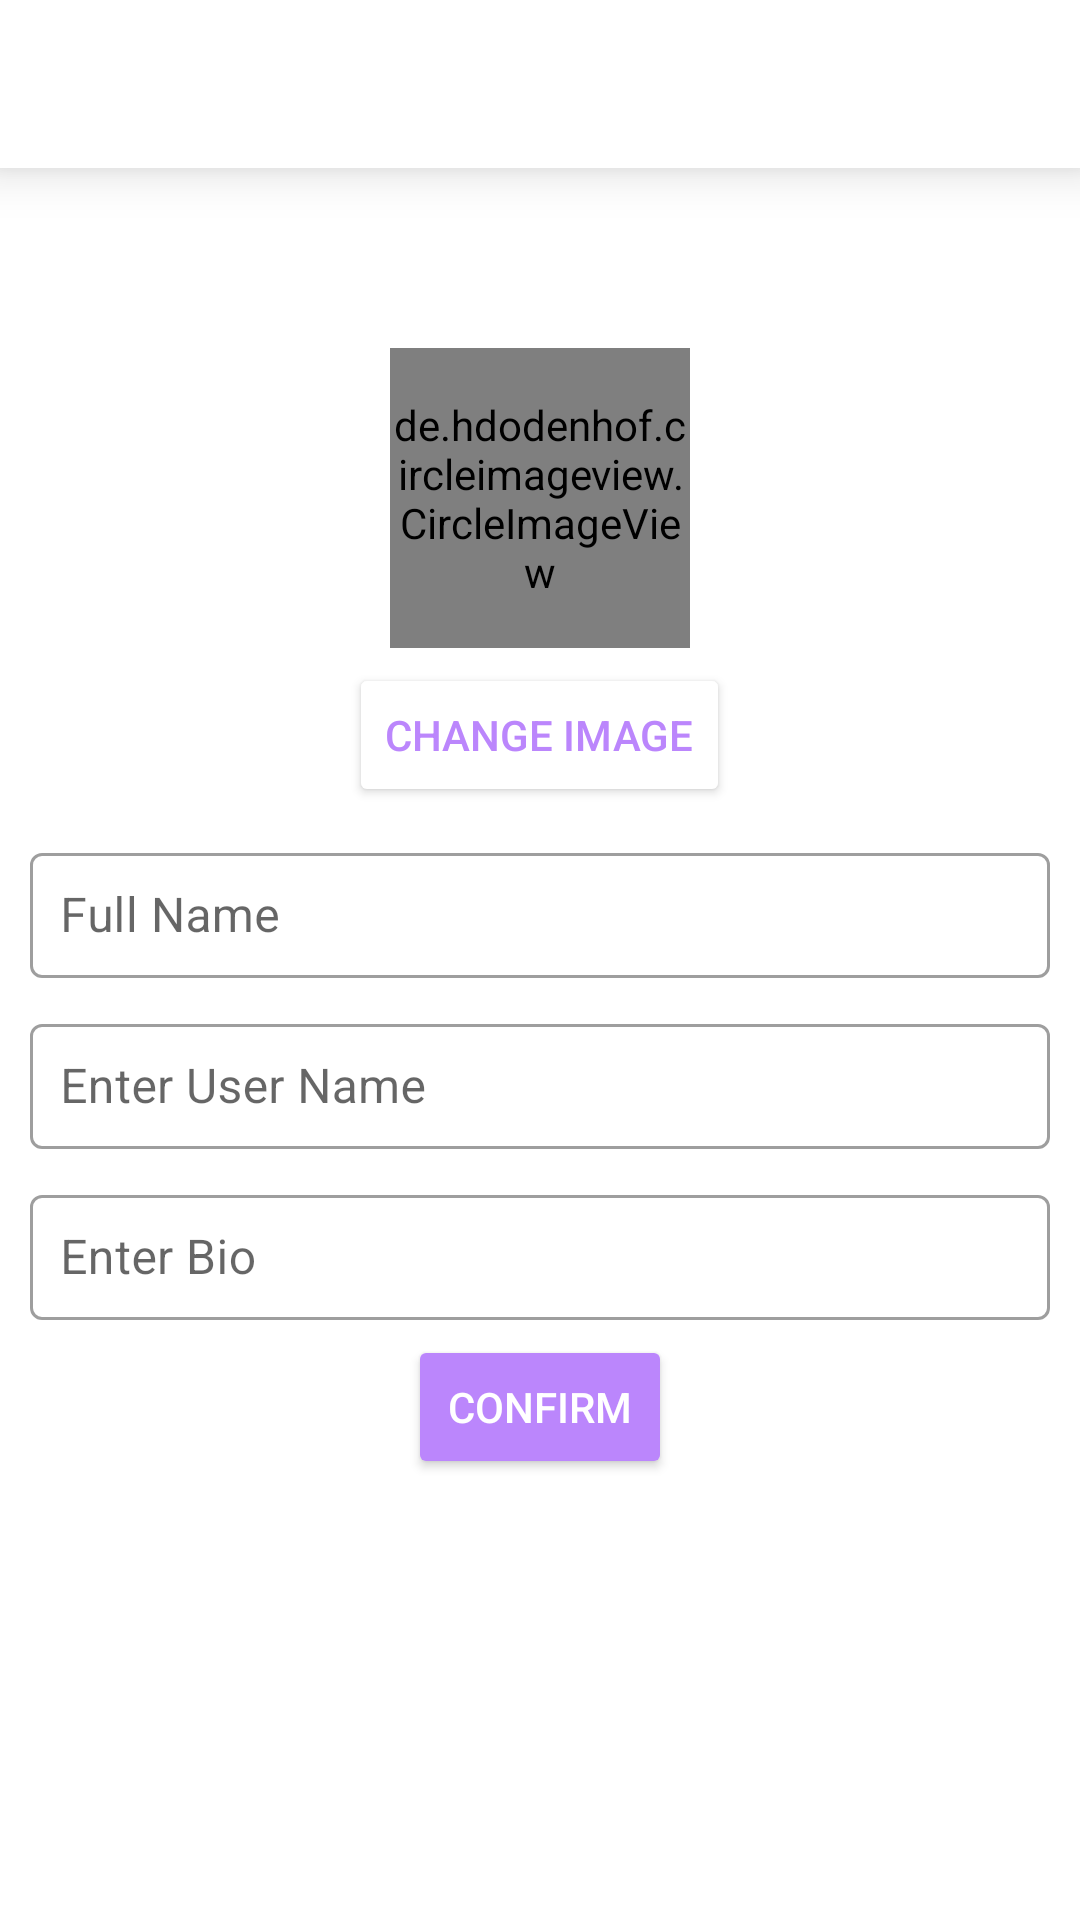

The Android layout XML behind this screen, and the referenced resources:
<!-- AndroidManifest.xml: application theme Theme.ImatagramCloneApp -->
<!-- res/layout/fragment_edit_profile.xml -->
<?xml version="1.0" encoding="utf-8"?>
<RelativeLayout xmlns:android="http://schemas.android.com/apk/res/android"
    xmlns:tools="http://schemas.android.com/tools"
    android:layout_width="match_parent"
    android:layout_height="match_parent"
    tools:context="com.gameonanil.instagramcloneapp.ui.main.EditProfileFragment">

    <androidx.appcompat.widget.Toolbar
        android:id="@+id/toolbar_edit_profile"
        android:layout_width="match_parent"
        android:layout_height="?attr/actionBarSize"
        android:layout_alignParentTop="true"
        android:background="@color/white"
        android:elevation="10dp"
        android:minHeight="?attr/actionBarSize"
        android:theme="?attr/actionBarTheme"

        >

    </androidx.appcompat.widget.Toolbar>


    <LinearLayout
        android:layout_width="match_parent"
        android:layout_height="wrap_content"
        android:layout_below="@id/toolbar_edit_profile"
        android:layout_margin="10dp"
        android:gravity="center"
        android:orientation="vertical">

        <de.hdodenhof.circleimageview.CircleImageView
            android:id="@+id/civEditProfile"
            android:layout_width="100dp"
            android:layout_height="100dp"
            android:layout_marginTop="50dp"
            android:src="@drawable/user" />

        <Button
            android:id="@+id/btnChangeImage"
            android:layout_width="wrap_content"
            android:layout_height="wrap_content"
            android:layout_marginTop="5dp"
            android:backgroundTint="@color/white"
            android:text="Change Image"
            android:textColor="@color/colorPrimary" />

        <com.google.android.material.textfield.TextInputLayout
            style="@style/Widget.MaterialComponents.TextInputLayout.OutlinedBox"
            android:layout_width="match_parent"
            android:layout_height="wrap_content"
            android:layout_marginTop="10dp"
            android:hint="Full Name">

            <com.google.android.material.textfield.TextInputEditText
                android:id="@+id/etFullNameEdit"
                android:layout_width="match_parent"
                android:layout_height="wrap_content"
                android:padding="10dp" />

        </com.google.android.material.textfield.TextInputLayout>

        <com.google.android.material.textfield.TextInputLayout
            style="@style/Widget.MaterialComponents.TextInputLayout.OutlinedBox"
            android:layout_width="match_parent"
            android:layout_height="wrap_content"
            android:layout_marginTop="10dp"
            android:hint="Enter User Name">

            <com.google.android.material.textfield.TextInputEditText
                android:id="@+id/etUserNameEditProfile"
                android:layout_width="match_parent"
                android:layout_height="wrap_content"
                android:padding="10dp" />

        </com.google.android.material.textfield.TextInputLayout>

        <com.google.android.material.textfield.TextInputLayout
            style="@style/Widget.MaterialComponents.TextInputLayout.OutlinedBox"
            android:layout_width="match_parent"
            android:layout_height="wrap_content"
            android:layout_marginTop="10dp"
            android:hint="Enter Bio">

            <com.google.android.material.textfield.TextInputEditText
                android:id="@+id/etBioEdit"
                android:layout_width="match_parent"
                android:layout_height="wrap_content"
                android:padding="10dp" />
        </com.google.android.material.textfield.TextInputLayout>


        <Button
            android:id="@+id/btnConfirmChanges"
            android:layout_width="wrap_content"
            android:layout_height="wrap_content"
            android:layout_marginTop="5dp"
            android:backgroundTint="@color/colorPrimary"
            android:text="Confirm"
            android:textColor="@color/white" />


    </LinearLayout>

    <ProgressBar
        android:id="@+id/progressbar_edit_profile"
        android:layout_width="wrap_content"
        android:layout_height="wrap_content"
        android:layout_centerInParent="true"
        android:visibility="gone"
        tools:visibility="visible" />


</RelativeLayout>
<!-- resources referenced by this layout -->
<resources>
  <color name="colorPrimary">#FFBB86FC</color>
  <color name="white">#FFFFFFFF</color>
  <style name="Theme.ImatagramCloneApp" parent="Theme.MaterialComponents.Light.NoActionBar">
          
          <item name="colorPrimary">@color/purple</item>
          <item name="colorPrimaryVariant">@color/darkBlue</item>
          <item name="colorOnPrimary">@color/purple</item>
          
          <item name="colorSecondary">@color/teal_200</item>
          <item name="colorSecondaryVariant">@color/teal_700</item>
          <item name="colorOnSecondary">@color/black</item>
          
          <item name="android:statusBarColor" tools:targetApi="l">@color/white</item>
          
      </style>
  <color name="purple">#c86dd7</color>
  <color name="darkBlue">#3023ae</color>
  <color name="teal_200">#FF03DAC5</color>
  <color name="teal_700">#FF018786</color>
  <color name="black">#FF000000</color>
</resources>
